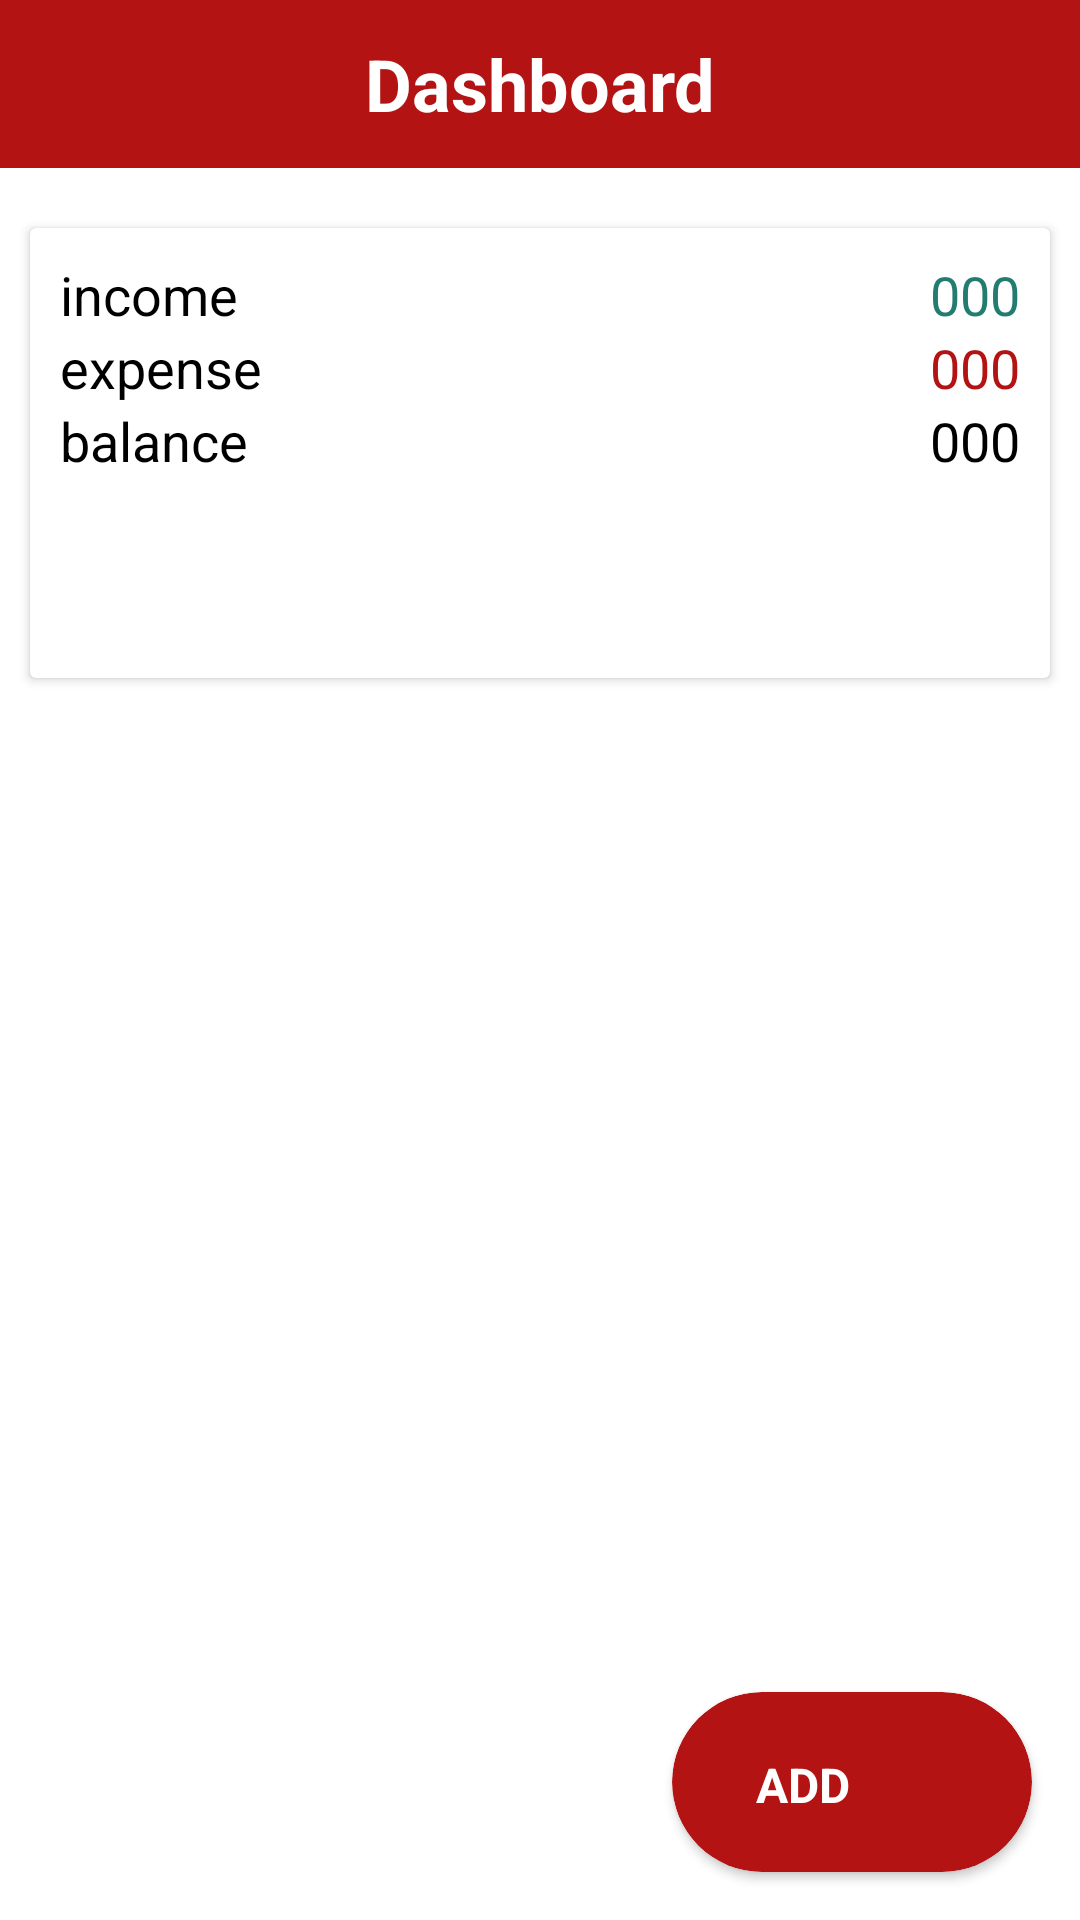

Here is an Android app screen rendered from its layout file. Give the layout XML and the strings, colors and styles it references.
<!-- AndroidManifest.xml: application theme Theme.Budget_tracker -->
<!-- res/layout/activity_dashboard.xml -->
<?xml version="1.0" encoding="utf-8"?>
  <RelativeLayout
    xmlns:android="http://schemas.android.com/apk/res/android"
    xmlns:tools="http://schemas.android.com/tools"
    xmlns:app="http://schemas.android.com/apk/res-auto"
    android:layout_width="match_parent"
    android:layout_height="match_parent"
    tools:context="com.example.budget_tracker.DashboardActivity">

    <RelativeLayout
        android:layout_width="match_parent"
        android:background="@color/red"
        android:id="@+id/custom_toolbar_dashboard"
        android:layout_height="?actionBarSize">
        <TextView
            android:layout_width="match_parent"
            android:layout_height="wrap_content"
            android:textAlignment="center"
            android:layout_centerVertical="true"
            android:text="Dashboard"
            android:textStyle="bold"
            android:textSize="24sp"
            android:textColor="@color/white"

            ></TextView>
    </RelativeLayout>
    <androidx.cardview.widget.CardView
        android:layout_width="wrap_content"
        android:layout_marginTop="20dp"
        android:layout_marginLeft="10dp"
        android:id="@+id/card_view_labels"
        android:layout_marginRight="10dp"
        android:layout_below="@id/custom_toolbar_dashboard"
        android:layout_height="150dp"
        >
        <LinearLayout
            android:layout_width="match_parent"
            android:orientation="vertical"
            android:padding="10dp"
            android:layout_height="wrap_content"
            >
            <RelativeLayout
                android:layout_width="match_parent"
                android:layout_height="wrap_content"
                >
                <TextView
                    android:layout_width="wrap_content"
                    android:text="income"
                    android:textSize="18sp"
                    android:layout_alignParentLeft="true"
                    android:textColor="@color/black"
                    android:layout_height="wrap_content"></TextView>
                <TextView
                    android:layout_width="wrap_content"
                    android:text="000"
                    android:textSize="18sp"
                    android:layout_alignParentRight="true"
                    android:textColor="@color/green"
                    android:layout_height="wrap_content"></TextView>
            </RelativeLayout>
            <RelativeLayout
                android:layout_width="match_parent"
                android:layout_height="wrap_content"
                >
                <TextView
                    android:layout_width="wrap_content"
                    android:text="expense"
                    android:textSize="18sp"
                    android:layout_alignParentLeft="true"
                    android:textColor="@color/black"
                    android:layout_height="wrap_content"></TextView>
                <TextView
                    android:layout_width="wrap_content"
                    android:text="000"
                    android:textSize="18sp"
                    android:layout_alignParentRight="true"
                    android:textColor="@color/red"
                    android:layout_height="wrap_content"></TextView>
            </RelativeLayout><RelativeLayout
            android:layout_width="match_parent"
            android:layout_height="wrap_content"
            >
            <TextView
                android:layout_width="wrap_content"
                android:text="balance"
                android:textSize="18sp"
                android:layout_alignParentLeft="true"
                android:textColor="@color/black"
                android:layout_height="wrap_content"></TextView>
            <TextView
                android:layout_width="wrap_content"
                android:text="000"
                android:textSize="18sp"
                android:layout_alignParentRight="true"
                android:textColor="@color/black"
                android:layout_height="wrap_content"></TextView>
        </RelativeLayout>
        </LinearLayout>
    </androidx.cardview.widget.CardView>

    <androidx.core.widget.NestedScrollView
        android:layout_width="match_parent"
        android:layout_height="match_parent"
        android:layout_below="@id/card_view_labels"
        android:layout_marginLeft="10dp"
        android:layout_marginTop="16dp"
        android:layout_marginRight="10dp">

        <androidx.recyclerview.widget.RecyclerView
            android:id="@+id/history_recycler_view"
            android:layout_width="match_parent"

            android:layout_height="match_parent"></androidx.recyclerview.widget.RecyclerView>

    </androidx.core.widget.NestedScrollView>

    <androidx.cardview.widget.CardView
        android:layout_width="120dp"
        android:layout_height="60dp"
        android:layout_alignParentRight="true"
        android:layout_alignParentBottom="true"
        android:layout_marginStart="16dp"
        android:id="@+id/add_floating_btn"
        android:layout_marginTop="16dp"
        android:layout_marginEnd="16dp"
        android:layout_marginBottom="16dp"
        android:backgroundTint="@color/red"
        app:cardCornerRadius="30dp">
        <RelativeLayout
            android:layout_width="match_parent"
            android:layout_height="match_parent"
            android:layout_gravity="center"
            android:padding="20dp">

        <ImageView
            android:id="@+id/img"
            android:layout_centerVertical="true"
            android:layout_width="wrap_content"
            android:layout_height="wrap_content"


            android:src="@drawable/baseline_add_24"></ImageView>

        <TextView
            android:layout_width="wrap_content"
            android:layout_centerVertical="true"
            android:layout_toRightOf="@+id/img"
            android:layout_height="wrap_content"
            android:text="  ADD"
            android:textColor="@color/white"
            android:textStyle="bold"
            android:textSize="16dp"></TextView>
        </RelativeLayout>

    </androidx.cardview.widget.CardView>

</RelativeLayout>
<!-- resources referenced by this layout -->
<resources>
  <color name="black">#FF000000</color>
  <color name="green">#227C70</color>
  <color name="red">#B31312</color>
  <color name="white">#FFFFFFFF</color>
  <style name="Theme.Budget_tracker" parent="Theme.MaterialComponents.DayNight.DarkActionBar">
          
          <item name="colorPrimary">@color/purple_500</item>
          <item name="colorPrimaryVariant">@color/purple_700</item>
          <item name="colorOnPrimary">@color/white</item>
          
          <item name="colorSecondary">@color/teal_200</item>
          <item name="colorSecondaryVariant">@color/teal_700</item>
          <item name="colorOnSecondary">@color/black</item>
          
          <item name="android:statusBarColor">?attr/colorPrimaryVariant</item>
          
      </style>
  <color name="purple_500">#FF6200EE</color>
  <color name="purple_700">#FF3700B3</color>
  <color name="teal_200">#FF03DAC5</color>
  <color name="teal_700">#FF018786</color>
</resources>
